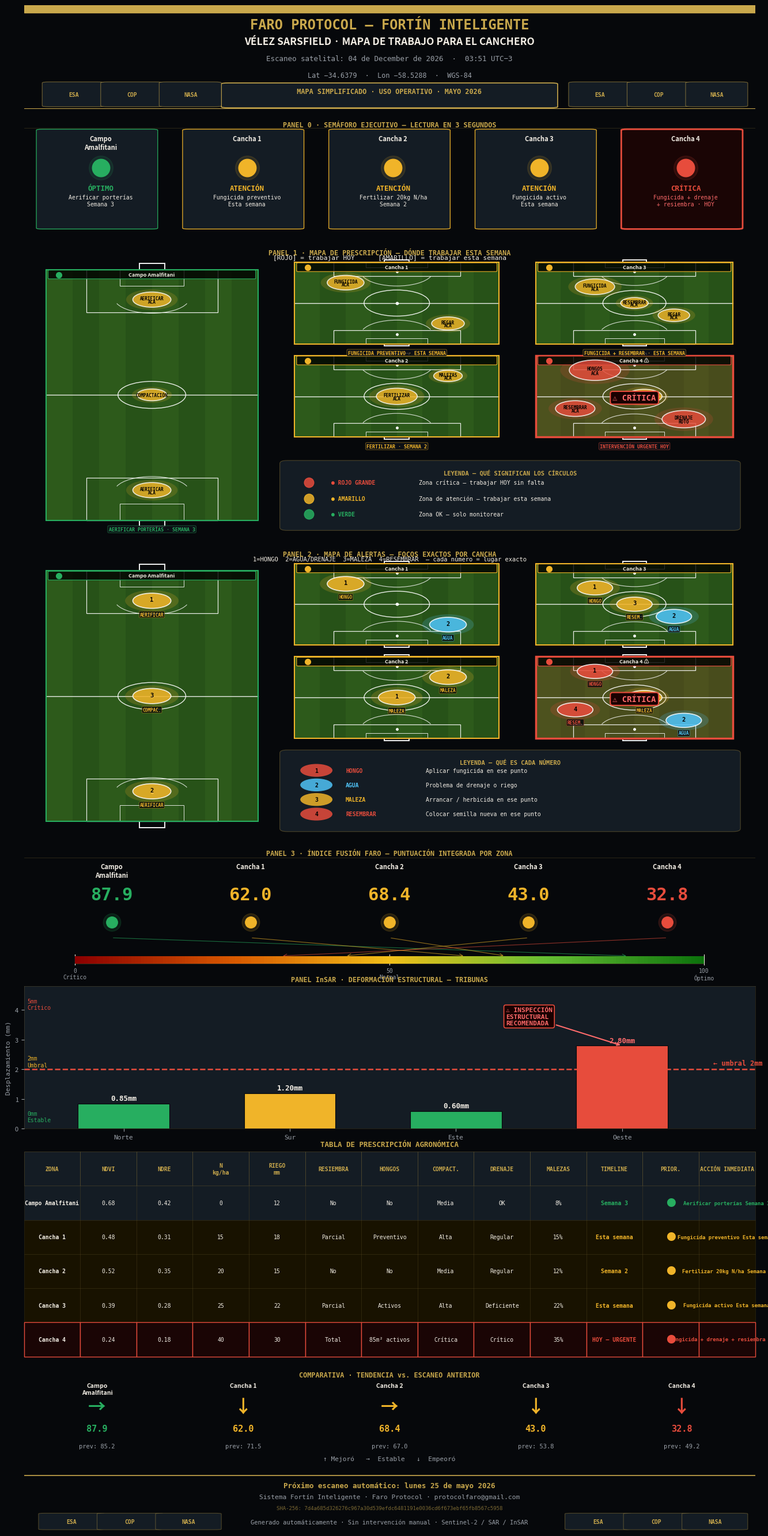

Reproduce this figure in Python. (Note: this script raises an exception after producing the figure.)
"""
Faro Protocol — Reporte Canchero Vélez Sarsfield
Planos de fútbol reales con marcadores de trabajo para el canchero.
Sin términos técnicos en los mapas.
"""
import matplotlib
matplotlib.use('Agg')
import matplotlib.pyplot as plt
import matplotlib.gridspec as gridspec
import matplotlib.patches as mpatches
from matplotlib.patches import FancyBboxPatch, Circle, Arc
import numpy as np
import hashlib, os
from datetime import datetime

# ─── PALETA ──────────────────────────────────────────────────────────────────
BG    = '#06080b'
BG2   = '#0d1117'
BG3   = '#141c24'
GOLD  = '#c9a84c'
GOLDL = '#e2c97e'
WHITE = '#f2ede4'
WDIM  = '#9aa0a8'
RED   = '#c0392b'
REDL  = '#e74c3c'
REDXL = '#ff6b6b'
YEL   = '#d4a017'
YELL  = '#f0b429'
GRN   = '#1e8449'
GRNL  = '#27ae60'
GRNXL = '#58d68d'
FIELD = '#2d5a1b'      # green field
FIELD2= '#275218'      # darker stripe
LINE  = '#ffffff'
LINE_A= '#ffffffcc'

SEM_COLOR = {'verde': GRNL, 'amarillo': YELL, 'rojo': REDL}
SEM_EMOJI = {'verde': '●', 'amarillo': '●', 'rojo': '●'}

ZONES = [
    {
        'name': 'Campo\nAmalfitani',
        'sem': 'verde',
        'estado': 'ÓPTIMO',
        'accion': 'Aerificar porterías\nSemana 3',
        'ndvi': 0.68, 'ndre': 0.42,
        'n_kg': 0, 'riego': 12,
        'resiembra': 'No', 'hongos': 'No',
        'compact': 'Media', 'drenaje': 'OK', 'malezas': '8%',
        'timeline': 'Semana 3', 'fusion': 87.9,
        'map_accion': 'AERIFICAR PORTERÍAS\nSEMANA 3',
        'comparativa': '→',
        'focos': [
            {'x': 0.5, 'y': 0.88, 'color': YELL, 'label': 'AERIFICAR\nACÁ', 'size': 0.09},
            {'x': 0.5, 'y': 0.12, 'color': YELL, 'label': 'AERIFICAR\nACÁ', 'size': 0.09},
            {'x': 0.5, 'y': 0.50, 'color': YELL, 'label': 'COMPACTACIÓN', 'size': 0.07},
        ],
    },
    {
        'name': 'Cancha 1',
        'sem': 'amarillo',
        'estado': 'ATENCIÓN',
        'accion': 'Fungicida preventivo\nEsta semana',
        'ndvi': 0.48, 'ndre': 0.31,
        'n_kg': 15, 'riego': 18,
        'resiembra': 'Parcial', 'hongos': 'Preventivo',
        'compact': 'Alta', 'drenaje': 'Regular', 'malezas': '15%',
        'timeline': 'Esta semana', 'fusion': 62.0,
        'map_accion': 'FUNGICIDA PREVENTIVO\nESTA SEMANA',
        'comparativa': '↓',
        'focos': [
            {'x': 0.25, 'y': 0.75, 'color': YELL, 'label': 'FUNGICIDA\nACÁ', 'size': 0.09},
            {'x': 0.75, 'y': 0.25, 'color': YELL, 'label': 'REGAR\nACÁ', 'size': 0.08},
        ],
    },
    {
        'name': 'Cancha 2',
        'sem': 'amarillo',
        'estado': 'ATENCIÓN',
        'accion': 'Fertilizar 20kg N/ha\nSemana 2',
        'ndvi': 0.52, 'ndre': 0.35,
        'n_kg': 20, 'riego': 15,
        'resiembra': 'No', 'hongos': 'No',
        'compact': 'Media', 'drenaje': 'Regular', 'malezas': '12%',
        'timeline': 'Semana 2', 'fusion': 68.4,
        'map_accion': 'FERTILIZAR 20kg N/ha\nSEMANA 2',
        'comparativa': '→',
        'focos': [
            {'x': 0.5, 'y': 0.50, 'color': YELL, 'label': 'FERTILIZAR\nACÁ', 'size': 0.10},
            {'x': 0.75, 'y': 0.75, 'color': YELL, 'label': 'MALEZAS\nACÁ', 'size': 0.07},
        ],
    },
    {
        'name': 'Cancha 3',
        'sem': 'amarillo',
        'estado': 'ATENCIÓN',
        'accion': 'Fungicida activo\nEsta semana',
        'ndvi': 0.39, 'ndre': 0.28,
        'n_kg': 25, 'riego': 22,
        'resiembra': 'Parcial', 'hongos': 'Activos',
        'compact': 'Alta', 'drenaje': 'Deficiente', 'malezas': '22%',
        'timeline': 'Esta semana', 'fusion': 43.0,
        'map_accion': 'FUNGICIDA ACTIVO\nESTA SEMANA',
        'comparativa': '↓',
        'focos': [
            {'x': 0.3,  'y': 0.70, 'color': YELL, 'label': 'FUNGICIDA\nACÁ', 'size': 0.10},
            {'x': 0.70, 'y': 0.35, 'color': YELL, 'label': 'REGAR\nACÁ', 'size': 0.08},
            {'x': 0.50, 'y': 0.50, 'color': YELL, 'label': 'RESEMBRAR\nACÁ', 'size': 0.07},
        ],
    },
    {
        'name': 'Cancha 4',
        'sem': 'rojo',
        'estado': 'CRÍTICA',
        'accion': 'Fungicida + drenaje\n+ resiembra · HOY',
        'ndvi': 0.24, 'ndre': 0.18,
        'n_kg': 40, 'riego': 30,
        'resiembra': 'Total', 'hongos': '85m² activos',
        'compact': 'Crítica', 'drenaje': 'Crítico', 'malezas': '35%',
        'timeline': 'HOY — URGENTE', 'fusion': 32.8,
        'map_accion': 'INTERVENCIÓN\nURGENTE HOY',
        'comparativa': '↓',
        'focos': [
            {'x': 0.30, 'y': 0.82, 'color': REDL,  'label': 'HONGOS\nACÁ', 'size': 0.13},
            {'x': 0.75, 'y': 0.22, 'color': REDL,  'label': 'DRENAJE\nROTO', 'size': 0.11},
            {'x': 0.55, 'y': 0.50, 'color': YELL,  'label': 'MALEZAS', 'size': 0.09},
            {'x': 0.20, 'y': 0.35, 'color': REDL,  'label': 'RESEMBRAR\nACÁ', 'size': 0.10},
        ],
    },
]

now = datetime.now()
SCAN_DATE = now.strftime('%d de %B de %Y  ·  %H:%M UTC−3')
SHA = hashlib.sha256(f"FARO-VELEZ-CANCHERO-{now.isoformat()}".encode()).hexdigest()

# ─── REAL DATA OVERRIDE ───────────────────────────────────────────────────────
def _build_zones_from_vd(vd):
    _sem_estado   = {'verde': 'ÓPTIMO',    'amarillo': 'ATENCIÓN', 'rojo': 'CRÍTICA'}
    _sem_n        = {'verde': 0,           'amarillo': 15,         'rojo': 40}
    _sem_riego    = {'verde': 12,          'amarillo': 18,         'rojo': 30}
    _sem_res      = {'verde': 'No',        'amarillo': 'Parcial',  'rojo': 'Total'}
    _sem_hon      = {'verde': 'No',        'amarillo': 'Preventivo','rojo': 'Activos'}
    _sem_comp     = {'verde': 'Media',     'amarillo': 'Alta',     'rojo': 'Crítica'}
    _sem_dren     = {'verde': 'OK',        'amarillo': 'Regular',  'rojo': 'Crítico'}
    _sem_mal      = {'verde': '8%',        'amarillo': '15%',      'rojo': '35%'}
    _sem_timeline = {'verde': 'Semana 3',  'amarillo': 'Esta semana', 'rojo': 'HOY — URGENTE'}
    _focos_verde  = [{'x': 0.5, 'y': 0.88, 'color': YELL, 'label': 'AERIFICAR\nACÁ', 'size': 0.09},
                     {'x': 0.5, 'y': 0.12, 'color': YELL, 'label': 'AERIFICAR\nACÁ', 'size': 0.09}]
    _focos_amari  = [{'x': 0.5, 'y': 0.50, 'color': YELL, 'label': 'ATENCIÓN',       'size': 0.09}]
    _focos_rojo   = [{'x': 0.3, 'y': 0.70, 'color': REDL, 'label': 'URGENTE\nACÁ',   'size': 0.13},
                     {'x': 0.7, 'y': 0.30, 'color': REDL, 'label': 'REPARAR',         'size': 0.11}]
    _focos_map    = {'verde': _focos_verde, 'amarillo': _focos_amari, 'rojo': _focos_rojo}
    canchas = vd.get('sectores', {}).get('canchero', {}).get('canchas', [])
    if not canchas:
        return None
    zones = []
    for c in canchas[:5]:
        sem      = c.get('sem', 'amarillo')
        ndvi     = c.get('ndvi', 0.5)
        score    = c.get('score', 60)
        s_prev   = c.get('score_prev', score)
        detalle  = c.get('detalle', '')
        nombre   = c.get('nombre', c.get('id', '?'))
        comp_sym = '↑' if score > s_prev else ('→' if score == s_prev else '↓')
        accion_short = detalle.split('\xb7')[1].strip() if '\xb7' in detalle else detalle.split('·')[1].strip() if '·' in detalle else detalle
        zones.append({
            'name': nombre,
            'sem': sem,
            'estado': _sem_estado.get(sem, 'ATENCIÓN'),
            'accion': accion_short,
            'ndvi': ndvi,
            'ndre': round(ndvi * 0.65, 2),
            'n_kg': _sem_n.get(sem, 0),
            'riego': _sem_riego.get(sem, 18),
            'resiembra': _sem_res.get(sem, 'No'),
            'hongos': _sem_hon.get(sem, 'No'),
            'compact': _sem_comp.get(sem, 'Media'),
            'drenaje': _sem_dren.get(sem, 'OK'),
            'malezas': _sem_mal.get(sem, '10%'),
            'timeline': _sem_timeline.get(sem, 'Esta semana'),
            'fusion': float(score),
            'map_accion': accion_short.upper(),
            'comparativa': comp_sym,
            'focos': _focos_map.get(sem, _focos_amari),
        })
    return zones

import os as _os, json as _json
_vd_path = _os.environ.get("FARO_VD_PATH")
if _vd_path:
    try:
        with open(_vd_path, encoding="utf-8") as _f:
            _vd_data = _json.load(_f)
        _zones_real = _build_zones_from_vd(_vd_data)
        if _zones_real:
            ZONES = _zones_real
    except Exception as _e:
        print(f"FARO_VD_PATH canchero: {_e} — usando datos hardcodeados")
_out_path = _os.environ.get("FARO_OUT_PATH")

# ─── SOCCER FIELD DRAWING FUNCTION ───────────────────────────────────────────
def draw_soccer_field(ax, x0, y0, w, h, focos=None, is_critical=False, title='',
                       sem='verde', accion='', numero=None):
    """
    Draw a full soccer field plan at the given position in axis coordinates (0-10).
    x0, y0 = bottom-left corner
    w, h   = width and height
    focos  = list of {'x':0-1, 'y':0-1, 'color':..., 'label':..., 'size':...}
    """
    # Stripe background
    n_stripes = 8
    sw = w / n_stripes
    for i in range(n_stripes):
        fc = FIELD if i % 2 == 0 else FIELD2
        ax.add_patch(mpatches.Rectangle(
            (x0 + i * sw, y0), sw, h,
            facecolor=fc, edgecolor='none', zorder=1))

    # Critical overlay
    if is_critical:
        ax.add_patch(mpatches.Rectangle(
            (x0, y0), w, h,
            facecolor=RED, alpha=0.22, zorder=2))

    # Outer boundary
    lw_border = 2.5 if is_critical else 1.5
    ec_border = REDL if is_critical else SEM_COLOR[sem]
    ax.add_patch(mpatches.Rectangle(
        (x0, y0), w, h,
        facecolor='none', edgecolor=ec_border,
        linewidth=lw_border, zorder=6))

    # Field lines (white)
    def line(x1, y1, x2, y2, lw=1.0, alpha=0.9):
        ax.plot([x1, x2], [y1, y2], color=LINE, linewidth=lw,
                alpha=alpha, zorder=5)

    def frac(val, total, base): return base + val * total

    # Outer touchlines (already done by rectangle)
    # Halfway line
    mid_y = y0 + h / 2
    line(x0, mid_y, x0 + w, mid_y, lw=1.0)

    # Centre circle  (r = ~9.15m → scale)
    r_circle = min(w, h) * 0.16
    cx_, cy_ = x0 + w/2, y0 + h/2
    ax.add_patch(mpatches.Circle((cx_, cy_), r_circle,
        fill=False, edgecolor=LINE, linewidth=1.0, alpha=0.9, zorder=5))
    # Centre dot
    ax.plot(cx_, cy_, 'o', ms=3, color=LINE, zorder=5)

    # ---- Penalty areas (both ends) ----
    # Standard pitch: penalty area = 40.32m wide × 16.5m deep
    # Scale relative to field
    pa_w = w * 0.62     # ~40/64 of pitch width
    pa_h = h * 0.17     # ~16.5/100 of pitch length
    pa_x = x0 + (w - pa_w) / 2

    # North (top) penalty area
    pa_top_y = y0 + h - pa_h
    ax.add_patch(mpatches.Rectangle(
        (pa_x, pa_top_y), pa_w, pa_h,
        fill=False, edgecolor=LINE, linewidth=0.9, alpha=0.9, zorder=5))

    # South (bottom) penalty area
    pa_bot_y = y0
    ax.add_patch(mpatches.Rectangle(
        (pa_x, pa_bot_y), pa_w, pa_h,
        fill=False, edgecolor=LINE, linewidth=0.9, alpha=0.9, zorder=5))

    # ---- Goal areas (6-yard boxes) ----
    ga_w = w * 0.30
    ga_h = h * 0.065
    ga_x = x0 + (w - ga_w) / 2

    # Top goal area
    ax.add_patch(mpatches.Rectangle(
        (ga_x, y0 + h - ga_h), ga_w, ga_h,
        fill=False, edgecolor=LINE, linewidth=0.7, alpha=0.85, zorder=5))

    # Bottom goal area
    ax.add_patch(mpatches.Rectangle(
        (ga_x, y0), ga_w, ga_h,
        fill=False, edgecolor=LINE, linewidth=0.7, alpha=0.85, zorder=5))

    # ---- Goals (posts) ----
    goal_w = w * 0.12
    goal_d = h * 0.025
    goal_x = x0 + (w - goal_w) / 2

    # Top goal
    ax.add_patch(mpatches.Rectangle(
        (goal_x, y0 + h), goal_w, goal_d,
        facecolor='none', edgecolor=LINE, linewidth=1.4, alpha=0.95, zorder=5))

    # Bottom goal
    ax.add_patch(mpatches.Rectangle(
        (goal_x, y0 - goal_d), goal_w, goal_d,
        facecolor='none', edgecolor=LINE, linewidth=1.4, alpha=0.95, zorder=5))

    # ---- Penalty spots ----
    pen_x = cx_
    pen_top = y0 + h - h * 0.115
    pen_bot = y0 + h * 0.115
    ax.plot(pen_x, pen_top, 'o', ms=2.5, color=LINE, zorder=5)
    ax.plot(pen_x, pen_bot, 'o', ms=2.5, color=LINE, zorder=5)

    # ---- Penalty arcs ----
    arc_r = r_circle * 1.1
    arc_top = Arc((pen_x, pen_top), arc_r*2, arc_r*2,
                  angle=0, theta1=200, theta2=340,
                  color=LINE, linewidth=0.8, alpha=0.8, zorder=5)
    arc_bot = Arc((pen_x, pen_bot), arc_r*2, arc_r*2,
                  angle=0, theta1=20, theta2=160,
                  color=LINE, linewidth=0.8, alpha=0.8, zorder=5)
    ax.add_patch(arc_top)
    ax.add_patch(arc_bot)

    # ---- Zone name badge ----
    sc = SEM_COLOR[sem]
    ax.add_patch(FancyBboxPatch(
        (x0 + 0.05, y0 + h - 0.30), w - 0.1, 0.26,
        boxstyle='round,pad=0.02',
        facecolor='#000000CC', edgecolor=sc, linewidth=0.8, zorder=8))
    title_clean = title.replace('\n', ' ')
    ax.text(x0 + w/2, y0 + h - 0.17, title_clean,
        color=WHITE, fontsize=6.5, fontweight='bold',
        ha='center', va='center', zorder=9,
        fontfamily='sans-serif')

    # ---- Semáforo dot ----
    ax.plot(x0 + 0.18, y0 + h - 0.18, 'o', ms=7, color=sc, zorder=9)

    # ---- Critical badge ----
    if is_critical:
        ax.text(x0 + w/2, y0 + h/2 - 0.05, '⚠ CRÍTICA',
            color=REDXL, fontsize=10, fontweight='bold',
            ha='center', va='center', zorder=10,
            fontfamily='monospace',
            bbox=dict(facecolor='#1a0000', edgecolor=REDL,
                      linewidth=1.5, pad=4, boxstyle='round,pad=0.3'))

    # ---- Foco markers ----
    if focos:
        for foco in focos:
            fx = x0 + foco['x'] * w
            fy = y0 + foco['y'] * h
            fr = foco['size'] * min(w, h)
            fc = foco['color']
            label = foco['label']

            # Outer glow
            ax.add_patch(mpatches.Circle((fx, fy), fr * 1.35,
                facecolor=fc, alpha=0.18, zorder=7))
            # Main circle
            ax.add_patch(mpatches.Circle((fx, fy), fr,
                facecolor=fc, alpha=0.80, edgecolor='white',
                linewidth=1.2, zorder=8))
            # Label inside circle
            lines = label.split('\n')
            if len(lines) == 2:
                ax.text(fx, fy + fr*0.18, lines[0],
                    color='black', fontsize=5.5, fontweight='bold',
                    ha='center', va='center', zorder=9,
                    fontfamily='monospace')
                ax.text(fx, fy - fr*0.28, lines[1],
                    color='black', fontsize=5.5, fontweight='bold',
                    ha='center', va='center', zorder=9,
                    fontfamily='monospace')
            else:
                ax.text(fx, fy, label,
                    color='black', fontsize=5.5, fontweight='bold',
                    ha='center', va='center', zorder=9,
                    fontfamily='monospace')

    # ---- Accion text bottom ----
    if accion:
        accion_clean = accion.replace('\n', ' · ')
        sc = SEM_COLOR[sem]
        ax.text(x0 + w/2, y0 - 0.22, accion_clean,
            color=sc, fontsize=6.0, fontweight='bold',
            ha='center', va='top', zorder=9,
            fontfamily='monospace',
            bbox=dict(facecolor=BG2+'DD', edgecolor=sc+'88',
                      linewidth=0.6, pad=2, boxstyle='round,pad=0.2'))


# ─── SETUP FIGURE ────────────────────────────────────────────────────────────
DPI = 200
FW, FH = 13.5, 27
fig = plt.figure(figsize=(FW, FH), dpi=DPI, facecolor=BG)
fig.subplots_adjust(left=0.03, right=0.97, top=0.99, bottom=0.01, hspace=0.0)

gs = gridspec.GridSpec(
    9, 1,
    figure=fig,
    hspace=0.06,
    height_ratios=[1.6, 1.8, 4.5, 4.5, 2.0, 2.2, 3.4, 1.5, 0.85],
)

# ══════════════════════════════════════════════════════════════════════════════
# 0 · HEADER
# ══════════════════════════════════════════════════════════════════════════════
ax_hdr = fig.add_subplot(gs[0])
ax_hdr.set_facecolor(BG)
ax_hdr.set_xlim(0, 1); ax_hdr.set_ylim(0, 1)
ax_hdr.axis('off')

ax_hdr.add_patch(mpatches.Rectangle((0, 0.93), 1, 0.07,
    transform=ax_hdr.transAxes, color=GOLD, zorder=2))

ax_hdr.text(0.5, 0.88, 'FARO PROTOCOL — FORTÍN INTELIGENTE',
    transform=ax_hdr.transAxes, color=GOLD,
    fontsize=17, fontweight='bold', ha='center', va='top',
    fontfamily='monospace')

ax_hdr.text(0.5, 0.70, 'VÉLEZ SARSFIELD · MAPA DE TRABAJO PARA EL CANCHERO',
    transform=ax_hdr.transAxes, color=WHITE,
    fontsize=12.5, fontweight='bold', ha='center', va='top',
    fontfamily='sans-serif')

ax_hdr.text(0.5, 0.52, f'Escaneo satelital: {SCAN_DATE}',
    transform=ax_hdr.transAxes, color=WDIM,
    fontsize=9, ha='center', va='top', fontfamily='monospace')

ax_hdr.text(0.5, 0.36, 'Lat −34.6379  ·  Lon −58.5288  ·  WGS-84',
    transform=ax_hdr.transAxes, color=WDIM,
    fontsize=8.5, ha='center', va='top', fontfamily='monospace')

ax_hdr.add_patch(FancyBboxPatch(
    (0.28, 0.02), 0.44, 0.22,
    boxstyle='round,pad=0.01',
    transform=ax_hdr.transAxes,
    facecolor=BG3, edgecolor=GOLD, linewidth=1.2, zorder=3))
ax_hdr.text(0.5, 0.13, '  MAPA SIMPLIFICADO · USO OPERATIVO · MAYO 2026  ',
    transform=ax_hdr.transAxes, color=GOLD,
    fontsize=8.5, fontweight='bold', ha='center', va='bottom',
    fontfamily='monospace', zorder=4)

for lx, ltxt in [(0.06, 'ESA'), (0.14, 'COP'), (0.22, 'NASA')]:
    ax_hdr.add_patch(FancyBboxPatch(
        (lx - 0.025, 0.03), 0.065, 0.22,
        boxstyle='round,pad=0.01', transform=ax_hdr.transAxes,
        facecolor=BG3, edgecolor=GOLD+'88', linewidth=0.8, zorder=3))
    ax_hdr.text(lx + 0.008, 0.14, ltxt,
        transform=ax_hdr.transAxes, color=GOLD,
        fontsize=7, fontweight='bold', ha='center', va='center',
        fontfamily='monospace', zorder=4)
for lx, ltxt in [(0.78, 'ESA'), (0.86, 'COP'), (0.94, 'NASA')]:
    ax_hdr.add_patch(FancyBboxPatch(
        (lx - 0.025, 0.03), 0.065, 0.22,
        boxstyle='round,pad=0.01', transform=ax_hdr.transAxes,
        facecolor=BG3, edgecolor=GOLD+'88', linewidth=0.8, zorder=3))
    ax_hdr.text(lx + 0.008, 0.14, ltxt,
        transform=ax_hdr.transAxes, color=GOLD,
        fontsize=7, fontweight='bold', ha='center', va='center',
        fontfamily='monospace', zorder=4)

ax_hdr.axhline(0.0, color=GOLD, linewidth=1.5, xmin=0, xmax=1)


# ══════════════════════════════════════════════════════════════════════════════
# 1 · SEMÁFORO EJECUTIVO
# ══════════════════════════════════════════════════════════════════════════════
ax_sem = fig.add_subplot(gs[1])
ax_sem.set_facecolor(BG2)
ax_sem.set_xlim(0, 1); ax_sem.set_ylim(0, 1)
ax_sem.axis('off')

ax_sem.text(0.5, 0.98, 'PANEL 0 · SEMÁFORO EJECUTIVO — LECTURA EN 3 SEGUNDOS',
    transform=ax_sem.transAxes, color=GOLD,
    fontsize=8.5, fontweight='bold', ha='center', va='top',
    fontfamily='monospace')

ax_sem.axhline(0.92, color=GOLD+'44', linewidth=0.5)

xs = np.linspace(0.10, 0.90, 5)
bw = 0.16

for i, z in enumerate(ZONES):
    cx = xs[i]
    sc = SEM_COLOR[z['sem']]
    bx = cx - bw/2 + 0.005
    by = 0.06
    bh = 0.84
    border_c = sc + 'AA' if z['sem'] == 'rojo' else sc + '55'
    lw = 2.0 if z['sem'] == 'rojo' else 0.9
    ax_sem.add_patch(FancyBboxPatch(
        (bx, by), bw - 0.01, bh,
        boxstyle='round,pad=0.008',
        transform=ax_sem.transAxes,
        facecolor=BG3 if z['sem'] != 'rojo' else '#1a0505',
        edgecolor=sc, linewidth=lw, zorder=2))

    ax_sem.text(cx + 0.005, by + bh - 0.04, z['name'],
        transform=ax_sem.transAxes,
        color=WHITE, fontsize=8, fontweight='bold',
        ha='center', va='top', fontfamily='sans-serif', zorder=3)

    dot_y = by + bh - 0.32
    ax_sem.plot(cx + 0.005, dot_y, 'o', ms=22, color=sc,
        transform=ax_sem.transAxes, zorder=4, clip_on=False)
    ax_sem.plot(cx + 0.005, dot_y, 'o', ms=30, color=sc, alpha=0.12,
        transform=ax_sem.transAxes, zorder=3, clip_on=False)

    ax_sem.text(cx + 0.005, dot_y - 0.145, z['estado'],
        transform=ax_sem.transAxes,
        color=sc, fontsize=9, fontweight='bold',
        ha='center', va='top', fontfamily='monospace', zorder=3)

    ax_sem.text(cx + 0.005, by + 0.18, z['accion'],
        transform=ax_sem.transAxes,
        color=WHITE if z['sem'] != 'rojo' else REDXL,
        fontsize=7.0, ha='center', va='bottom',
        fontfamily='monospace', zorder=3,
        linespacing=1.35)

ax_sem.axhline(0.0, color=GOLD+'44', linewidth=0.5)


# ══════════════════════════════════════════════════════════════════════════════
# 2 · PANEL 1 — MAPA DE PRESCRIPCIÓN (planos reales)
# ══════════════════════════════════════════════════════════════════════════════
ax_map1 = fig.add_subplot(gs[2])
ax_map1.set_facecolor(BG2)
ax_map1.set_xlim(0, 10); ax_map1.set_ylim(0, 10)
ax_map1.axis('off')

ax_map1.text(5, 9.85, 'PANEL 1 · MAPA DE PRESCRIPCIÓN — DÓNDE TRABAJAR ESTA SEMANA',
    color=GOLD, fontsize=8.5, fontweight='bold',
    ha='center', va='top', fontfamily='monospace')
ax_map1.text(5, 9.65, '[ROJO] = trabajar HOY      [AMARILLO] = trabajar esta semana',
    color=WHITE, fontsize=8, ha='center', va='top', fontfamily='monospace')

# Campo Amalfitani — large left, vertical field (N-S oriented)
draw_soccer_field(ax_map1,
    x0=0.3, y0=0.55, w=2.9, h=8.6,
    focos=ZONES[0]['focos'],
    is_critical=False,
    title='Campo Amalfitani',
    sem='verde',
    accion='AERIFICAR PORTERÍAS · SEMANA 3')

# Cancha 1 — top right area, horizontal
draw_soccer_field(ax_map1,
    x0=3.7, y0=6.6, w=2.8, h=2.8,
    focos=ZONES[1]['focos'],
    is_critical=False,
    title='Cancha 1',
    sem='amarillo',
    accion='FUNGICIDA PREVENTIVO · ESTA SEMANA')

# Cancha 2 — mid right
draw_soccer_field(ax_map1,
    x0=3.7, y0=3.4, w=2.8, h=2.8,
    focos=ZONES[2]['focos'],
    is_critical=False,
    title='Cancha 2',
    sem='amarillo',
    accion='FERTILIZAR · SEMANA 2')

# Cancha 3 — top far right
draw_soccer_field(ax_map1,
    x0=7.0, y0=6.6, w=2.7, h=2.8,
    focos=ZONES[3]['focos'],
    is_critical=False,
    title='Cancha 3',
    sem='amarillo',
    accion='FUNGICIDA + RESEMBRAR · ESTA SEMANA')

# Cancha 4 — bottom far right — CRÍTICA
draw_soccer_field(ax_map1,
    x0=7.0, y0=3.4, w=2.7, h=2.8,
    focos=ZONES[4]['focos'],
    is_critical=True,
    title='Cancha 4 ⚠',
    sem='rojo',
    accion='INTERVENCIÓN URGENTE HOY')

# Legend panel 1
legend_y = 2.4
ax_map1.add_patch(FancyBboxPatch(
    (3.6, 0.3), 6.1, 2.2,
    boxstyle='round,pad=0.1',
    facecolor=BG3, edgecolor=GOLD+'55', linewidth=0.8, zorder=5))

ax_map1.text(6.65, 2.3, 'LEYENDA — QUÉ SIGNIFICAN LOS CÍRCULOS',
    color=GOLD, fontsize=7.5, fontweight='bold',
    ha='center', va='top', fontfamily='monospace', zorder=6)

leyenda_items = [
    (REDL,  '● ROJO GRANDE',  'Zona crítica — trabajar HOY sin falta'),
    (YELL,  '● AMARILLO',     'Zona de atención — trabajar esta semana'),
    (GRNL,  '● VERDE',        'Zona OK — solo monitorear'),
]
for li, (lc, lsym, ldes) in enumerate(leyenda_items):
    yl = 1.85 - li * 0.55
    ax_map1.plot(3.9, yl, 'o', ms=12, color=lc, alpha=0.85, zorder=6)
    ax_map1.text(4.2, yl, f'{lsym}', color=lc, fontsize=7, fontweight='bold',
        va='center', fontfamily='monospace', zorder=6)
    ax_map1.text(5.4, yl, ldes, color=WHITE, fontsize=7,
        va='center', fontfamily='monospace', zorder=6)


# ══════════════════════════════════════════════════════════════════════════════
# 3 · PANEL 2 — MAPA DE ALERTAS (planos reales con focos numerados)
# ══════════════════════════════════════════════════════════════════════════════
ax_map2 = fig.add_subplot(gs[3])
ax_map2.set_facecolor(BG2)
ax_map2.set_xlim(0, 10); ax_map2.set_ylim(0, 10)
ax_map2.axis('off')

ax_map2.text(5, 9.85, 'PANEL 2 · MAPA DE ALERTAS — FOCOS EXACTOS POR CANCHA',
    color=GOLD, fontsize=8.5, fontweight='bold',
    ha='center', va='top', fontfamily='monospace')
ax_map2.text(5, 9.65,
    '1=HONGO  2=AGUA/DRENAJE  3=MALEZA  4=RESEMBRAR  — cada número = lugar exacto',
    color=WHITE, fontsize=7.5, ha='center', va='top', fontfamily='monospace')

# Numbered focos per zone for panel 2
alert_focos = {
    'Campo Amalfitani': [
        {'x': 0.5,  'y': 0.88, 'num': '1', 'color': YELL,  'type': 'AERIFICAR'},
        {'x': 0.5,  'y': 0.12, 'num': '2', 'color': YELL,  'type': 'AERIFICAR'},
        {'x': 0.5,  'y': 0.50, 'num': '3', 'color': YELL,  'type': 'COMPAC.'},
    ],
    'Cancha 1': [
        {'x': 0.25, 'y': 0.75, 'num': '1', 'color': YELL,  'type': 'HONGO'},
        {'x': 0.75, 'y': 0.25, 'num': '2', 'color': '#4fc3f7', 'type': 'AGUA'},
    ],
    'Cancha 2': [
        {'x': 0.5,  'y': 0.50, 'num': '1', 'color': YELL,  'type': 'MALEZA'},
        {'x': 0.75, 'y': 0.75, 'num': '2', 'color': YELL,  'type': 'MALEZA'},
    ],
    'Cancha 3': [
        {'x': 0.3,  'y': 0.70, 'num': '1', 'color': YELL,  'type': 'HONGO'},
        {'x': 0.70, 'y': 0.35, 'num': '2', 'color': '#4fc3f7', 'type': 'AGUA'},
        {'x': 0.50, 'y': 0.50, 'num': '3', 'color': YELL,  'type': 'RESEM.'},
    ],
    'Cancha 4': [
        {'x': 0.30, 'y': 0.82, 'num': '1', 'color': REDL,  'type': 'HONGO'},
        {'x': 0.75, 'y': 0.22, 'num': '2', 'color': '#4fc3f7', 'type': 'AGUA'},
        {'x': 0.55, 'y': 0.50, 'num': '3', 'color': YELL,  'type': 'MALEZA'},
        {'x': 0.20, 'y': 0.35, 'num': '4', 'color': REDL,  'type': 'RESEM.'},
    ],
}

def draw_numbered_focos(ax, x0, y0, w, h, focos_num):
    for f in focos_num:
        fx = x0 + f['x'] * w
        fy = y0 + f['y'] * h
        fc = f['color']
        num = f['num']
        typ = f['type']
        r = min(w, h) * 0.09

        ax.add_patch(mpatches.Circle((fx, fy), r * 1.4,
            facecolor=fc, alpha=0.20, zorder=7))
        ax.add_patch(mpatches.Circle((fx, fy), r,
            facecolor=fc, alpha=0.85, edgecolor='white',
            linewidth=1.2, zorder=8))
        ax.text(fx, fy + r * 0.15, num,
            color='black', fontsize=7.5, fontweight='bold',
            ha='center', va='center', zorder=9,
            fontfamily='monospace')
        ax.text(fx, fy - r * 1.8, typ,
            color=fc, fontsize=5.5, fontweight='bold',
            ha='center', va='center', zorder=9,
            fontfamily='monospace',
            bbox=dict(facecolor=BG+'CC', edgecolor=fc+'88',
                      linewidth=0.5, pad=1.5, boxstyle='round,pad=0.15'))

# Draw all fields for panel 2 (same positions as panel 1)
FIELD_DEFS = [
    (0.3,  0.55, 2.9, 8.6, 'Campo Amalfitani', 'verde',  False),
    (3.7,  6.6,  2.8, 2.8, 'Cancha 1',         'amarillo', False),
    (3.7,  3.4,  2.8, 2.8, 'Cancha 2',         'amarillo', False),
    (7.0,  6.6,  2.7, 2.8, 'Cancha 3',         'amarillo', False),
    (7.0,  3.4,  2.7, 2.8, 'Cancha 4',         'rojo',   True),
]

for (fx0, fy0, fw, fh, fname, fsem, fcrit) in FIELD_DEFS:
    draw_soccer_field(ax_map2,
        x0=fx0, y0=fy0, w=fw, h=fh,
        focos=None,
        is_critical=fcrit,
        title=fname if not fcrit else 'Cancha 4 ⚠',
        sem=fsem,
        accion='')
    fname_key = fname
    if fname_key in alert_focos:
        draw_numbered_focos(ax_map2, fx0, fy0, fw, fh, alert_focos[fname_key])

# Panel 2 legend
ax_map2.add_patch(FancyBboxPatch(
    (3.6, 0.3), 6.1, 2.6,
    boxstyle='round,pad=0.1',
    facecolor=BG3, edgecolor=GOLD+'55', linewidth=0.8, zorder=5))

ax_map2.text(6.65, 2.7, 'LEYENDA — QUÉ ES CADA NÚMERO',
    color=GOLD, fontsize=7.5, fontweight='bold',
    ha='center', va='top', fontfamily='monospace', zorder=6)

legend2_items = [
    (REDL,     'HONGO',    'Aplicar fungicida en ese punto'),
    ('#4fc3f7', 'AGUA',     'Problema de drenaje o riego'),
    (YELL,     'MALEZA',   'Arrancar / herbicida en ese punto'),
    (REDL,     'RESEMBRAR','Colocar semilla nueva en ese punto'),
]
for li, (lc, ltype, ldes) in enumerate(legend2_items):
    yl2 = 2.3 - li * 0.5
    ax_map2.add_patch(mpatches.Circle((4.0, yl2), 0.22,
        facecolor=lc, alpha=0.85, zorder=6))
    ax_map2.text(4.0, yl2, str(li+1),
        color='black', fontsize=7, fontweight='bold',
        ha='center', va='center', zorder=7, fontfamily='monospace')
    ax_map2.text(4.4, yl2, f'{ltype}',
        color=lc, fontsize=7, fontweight='bold',
        va='center', fontfamily='monospace', zorder=6)
    ax_map2.text(5.5, yl2, ldes,
        color=WHITE, fontsize=7,
        va='center', fontfamily='monospace', zorder=6)


# ══════════════════════════════════════════════════════════════════════════════
# 4 · ÍNDICE FUSIÓN FARO (idéntico al FINAL)
# ══════════════════════════════════════════════════════════════════════════════
from matplotlib.colors import LinearSegmentedColormap as LSC

def ndvi_colormap():
    colors = [(0.55, 0.0, 0.0), (0.85, 0.35, 0.0),
              (0.95, 0.75, 0.1), (0.4, 0.75, 0.2),
              (0.05, 0.45, 0.05)]
    return LSC.from_list('ndvi', colors)

ax_fus = fig.add_subplot(gs[4])
ax_fus.set_facecolor(BG2)
ax_fus.set_xlim(0, 1); ax_fus.set_ylim(0, 1)
ax_fus.axis('off')

ax_fus.text(0.5, 0.98, 'PANEL 3 · ÍNDICE FUSIÓN FARO — PUNTUACIÓN INTEGRADA POR ZONA',
    transform=ax_fus.transAxes,
    color=GOLD, fontsize=8.5, fontweight='bold',
    ha='center', va='top', fontfamily='monospace')
ax_fus.axhline(0.92, color=GOLD+"44", linewidth=0.5)

scale_y = 0.10
ax_fus.add_patch(mpatches.Rectangle(
    (0.07, scale_y), 0.86, 0.06,
    transform=ax_fus.transAxes,
    facecolor='none', edgecolor=GOLD+'44', linewidth=0.6))
grad_arr = np.linspace(0, 1, 200)[np.newaxis, :]
ax_fus_img = ax_fus.inset_axes([0.07, scale_y, 0.86, 0.06])
ax_fus_img.imshow(grad_arr, cmap=ndvi_colormap(), aspect='auto', vmin=0, vmax=1)
ax_fus_img.axis('off')
for val, lbl in [(0, '0\nCrítico'), (50, '50\nNormal'), (100, '100\nÓptimo')]:
    sx = 0.07 + val/100 * 0.86
    ax_fus.plot([sx, sx], [scale_y - 0.01, scale_y + 0.07],
        color=WHITE, linewidth=0.8, transform=ax_fus.transAxes, zorder=5)
    ax_fus.text(sx, scale_y - 0.03, lbl,
        transform=ax_fus.transAxes,
        color=WDIM, fontsize=7, ha='center', va='top',
        fontfamily='monospace', linespacing=1.1)

xs5 = np.linspace(0.12, 0.88, 5)
for i, z in enumerate(ZONES):
    cx = xs5[i]
    sc = SEM_COLOR[z['sem']]
    fv = z['fusion']

    ax_fus.text(cx, 0.88, z['name'],
        transform=ax_fus.transAxes,
        color=WHITE, fontsize=8, fontweight='bold',
        ha='center', va='top', fontfamily='sans-serif')

    ax_fus.text(cx, 0.63, f'{fv}',
        transform=ax_fus.transAxes,
        color=sc, fontsize=22, fontweight='bold',
        ha='center', va='center', fontfamily='monospace')

    ax_fus.plot(cx, 0.42, 'o', ms=14, color=sc,
        transform=ax_fus.transAxes, zorder=4)
    ax_fus.plot(cx, 0.42, 'o', ms=22, color=sc, alpha=0.14,
        transform=ax_fus.transAxes, zorder=3)

    ptr_x = 0.07 + fv/100 * 0.86
    ax_fus.annotate('',
        xy=(ptr_x, scale_y + 0.06),
        xytext=(cx, 0.30),
        xycoords='axes fraction', textcoords='axes fraction',
        arrowprops=dict(arrowstyle='->', color=sc+'99', lw=0.8))


# ══════════════════════════════════════════════════════════════════════════════
# 5 · InSAR (idéntico al FINAL)
# ══════════════════════════════════════════════════════════════════════════════
ax_ins = fig.add_subplot(gs[5])
ax_ins.set_facecolor(BG3)
for sp in ax_ins.spines.values():
    sp.set_edgecolor(GOLD+'44'); sp.set_linewidth(0.6)

ax_ins.text(0.5, 1.02, 'PANEL InSAR · DEFORMACIÓN ESTRUCTURAL — TRIBUNAS',
    transform=ax_ins.transAxes,
    color=GOLD, fontsize=8.5, fontweight='bold',
    ha='center', va='bottom', fontfamily='monospace')

labels_ins = ['Norte', 'Sur', 'Este', 'Oeste']
vals_ins   = [0.85, 1.20, 0.60, 2.80]
colors_ins = [GRNL, YELL, GRNL, REDL]
x_pos_ins = np.arange(len(labels_ins))

bars = ax_ins.bar(x_pos_ins, vals_ins, color=colors_ins, edgecolor=BG,
                  linewidth=0.8, zorder=3, width=0.55)

ax_ins.axhline(2.0, color=REDL, linewidth=1.8, linestyle='--', zorder=4)
ax_ins.text(3.55, 2.08, '← umbral 2mm', color=REDL,
    fontsize=8.5, fontweight='bold', va='bottom', fontfamily='monospace')

for bar_, val in zip(bars, vals_ins):
    clr = REDXL if val >= 2.0 else WHITE
    ax_ins.text(bar_.get_x() + bar_.get_width()/2, val + 0.05,
        f'{val:.2f}mm', color=clr, fontsize=9, fontweight='bold',
        ha='center', va='bottom', fontfamily='monospace')

ax_ins.annotate('⚠ INSPECCIÓN\nESTRUCTURAL\nRECOMENDADA',
    xy=(3, 2.80), xytext=(2.3, 3.5),
    color=REDXL, fontsize=8, fontweight='bold', fontfamily='monospace',
    arrowprops=dict(arrowstyle='->', color=REDXL, lw=1.5),
    bbox=dict(facecolor='#1a0000', edgecolor=REDL, linewidth=1.2,
              pad=4, boxstyle='round,pad=0.3'))

ax_ins.set_xlim(-0.6, 3.8); ax_ins.set_ylim(0, 4.8)
ax_ins.set_xticks(x_pos_ins)
ax_ins.set_xticklabels(labels_ins, color=WHITE, fontsize=10, fontfamily='monospace')
ax_ins.set_ylabel('Desplazamiento (mm)', color=WDIM, fontsize=8, fontfamily='monospace')
ax_ins.tick_params(colors=WDIM, labelsize=8)
ax_ins.yaxis.label.set_color(WDIM)
ax_ins.set_facecolor(BG3)
ax_ins.yaxis.set_tick_params(labelcolor=WDIM)
for spine in ax_ins.spines.values():
    spine.set_edgecolor(GOLD+'33')
ax_ins.text(-0.58, 0.2, '0mm\nEstable', color=GRNL,
    fontsize=7, fontfamily='monospace', va='bottom', linespacing=1.2)
ax_ins.text(-0.58, 2.05, '2mm\nUmbral', color=YELL,
    fontsize=7, fontfamily='monospace', va='bottom', linespacing=1.2)
ax_ins.text(-0.58, 4.4, '5mm\nCrítico', color=REDL,
    fontsize=7, fontfamily='monospace', va='top', linespacing=1.2)


# ══════════════════════════════════════════════════════════════════════════════
# 6 · TABLA DE PRESCRIPCIÓN (idéntica al FINAL)
# ══════════════════════════════════════════════════════════════════════════════
ax_tbl = fig.add_subplot(gs[6])
ax_tbl.set_facecolor(BG2)
ax_tbl.axis('off')

ax_tbl.text(0.5, 0.99, 'TABLA DE PRESCRIPCIÓN AGRONÓMICA',
    transform=ax_tbl.transAxes,
    color=GOLD, fontsize=9, fontweight='bold',
    ha='center', va='top', fontfamily='monospace')

cols_tbl = ['ZONA', 'NDVI', 'NDRE', 'N\nkg/ha', 'RIEGO\nmm',
            'RESIEMBRA', 'HONGOS', 'COMPACT.', 'DRENAJE', 'MALEZAS',
            'TIMELINE', 'PRIOR.', 'ACCIÓN INMEDIATA']

rows_tbl = []
for z in ZONES:
    sc = SEM_COLOR[z['sem']]
    rows_tbl.append({
        'data': [
            z['name'].replace('\n', ' '),
            f"{z['ndvi']:.2f}",
            f"{z['ndre']:.2f}",
            str(z['n_kg']),
            str(z['riego']),
            z['resiembra'],
            z['hongos'],
            z['compact'],
            z['drenaje'],
            z['malezas'],
            z['timeline'],
            '●',
            z['accion'].replace('\n', ' '),
        ],
        'sem': z['sem'],
        'color': sc,
    })

table_data_tbl = [[r['data'][j] for j in range(len(cols_tbl))] for r in rows_tbl]

the_table = ax_tbl.table(
    cellText=table_data_tbl,
    colLabels=cols_tbl,
    cellLoc='center',
    loc='center',
    bbox=[0.0, 0.01, 1.0, 0.93],
)
the_table.auto_set_font_size(False)
the_table.set_fontsize(7)

for j in range(len(cols_tbl)):
    cell = the_table[0, j]
    cell.set_facecolor(BG3)
    cell.set_text_props(color=GOLD, fontsize=7, fontweight='bold',
                        fontfamily='monospace')
    cell.set_edgecolor(GOLD + '55')
    cell.set_linewidth(0.5)

for i, row in enumerate(rows_tbl):
    sc = row['color']
    for j in range(len(cols_tbl)):
        cell = the_table[i+1, j]
        if row['sem'] == 'rojo':
            cell.set_facecolor('#1a0505')
        elif row['sem'] == 'amarillo':
            cell.set_facecolor('#181200')
        else:
            cell.set_facecolor(BG3)
        cell.set_edgecolor(GOLD + '33')
        cell.set_linewidth(0.4)

        if j == 11:
            cell.set_text_props(color=sc, fontsize=12, fontweight='bold')
        elif j == 0:
            cell.set_text_props(color=WHITE, fontsize=7, fontweight='bold',
                                fontfamily='monospace')
        elif j == len(cols_tbl)-1:
            cell.set_text_props(
                color=sc if row['sem'] != 'verde' else GRNL,
                fontsize=6.5, fontweight='bold', fontfamily='monospace')
        elif j == 10:
            cell.set_text_props(
                color=sc, fontsize=7, fontweight='bold',
                fontfamily='monospace')
        else:
            cell.set_text_props(color=WHITE, fontsize=7,
                                fontfamily='monospace')

for j in range(len(cols_tbl)):
    the_table[5, j].set_edgecolor(REDL)
    the_table[5, j].set_linewidth(1.0)


# ══════════════════════════════════════════════════════════════════════════════
# 7 · COMPARATIVA
# ══════════════════════════════════════════════════════════════════════════════
ax_cmp = fig.add_subplot(gs[7])
ax_cmp.set_facecolor(BG2)
ax_cmp.set_xlim(0, 1); ax_cmp.set_ylim(0, 1)
ax_cmp.axis('off')

ax_cmp.text(0.5, 0.97, 'COMPARATIVA · TENDENCIA vs. ESCANEO ANTERIOR',
    transform=ax_cmp.transAxes,
    color=GOLD, fontsize=8.5, fontweight='bold',
    ha='center', va='top', fontfamily='monospace')

comp_data = [
    ('Campo\nAmalfitani', 87.9, 85.2, '→', GRNL),
    ('Cancha 1',          62.0, 71.5, '↓', YELL),
    ('Cancha 2',          68.4, 67.0, '→', YELL),
    ('Cancha 3',          43.0, 53.8, '↓', YELL),
    ('Cancha 4',          32.8, 49.2, '↓', REDL),
]
xs5c = np.linspace(0.10, 0.90, 5)
for i, (nm, cur, prev, arrow, clr) in enumerate(comp_data):
    cx = xs5c[i]
    ax_cmp.text(cx, 0.85, nm,
        transform=ax_cmp.transAxes,
        color=WHITE, fontsize=7.5, fontweight='bold',
        ha='center', va='top', fontfamily='sans-serif')
    ax_cmp.text(cx, 0.60, arrow,
        transform=ax_cmp.transAxes,
        color=clr, fontsize=22, fontweight='bold',
        ha='center', va='center')
    ax_cmp.text(cx, 0.38, f'{cur:.1f}',
        transform=ax_cmp.transAxes,
        color=clr, fontsize=11, fontweight='bold',
        ha='center', va='center', fontfamily='monospace')
    ax_cmp.text(cx, 0.20, f'prev: {prev:.1f}',
        transform=ax_cmp.transAxes,
        color=WDIM, fontsize=7.5,
        ha='center', va='center', fontfamily='monospace')

ax_cmp.text(0.5, 0.04, '↑ Mejoró   →  Estable   ↓  Empeoró',
    transform=ax_cmp.transAxes,
    color=WDIM, fontsize=8, ha='center', va='bottom',
    fontfamily='monospace')

ax_cmp.axhline(0.0, color=GOLD+"44", linewidth=0.5)


# ══════════════════════════════════════════════════════════════════════════════
# 8 · FOOTER
# ══════════════════════════════════════════════════════════════════════════════
ax_ftr = fig.add_subplot(gs[8])
ax_ftr.set_facecolor(BG)
ax_ftr.set_xlim(0, 1); ax_ftr.set_ylim(0, 1)
ax_ftr.axis('off')

ax_ftr.axhline(0.99, color=GOLD, linewidth=1.2)

ax_ftr.text(0.5, 0.88,
    'Próximo escaneo automático: lunes 25 de mayo 2026',
    transform=ax_ftr.transAxes,
    color=GOLD, fontsize=9, fontweight='bold',
    ha='center', va='top', fontfamily='monospace')

ax_ftr.text(0.5, 0.66,
    'Sistema Fortín Inteligente · Faro Protocol · protocolfaro@gmail.com',
    transform=ax_ftr.transAxes,
    color=WDIM, fontsize=8,
    ha='center', va='top', fontfamily='monospace')

ax_ftr.text(0.5, 0.45,
    f'SHA-256: {SHA}',
    transform=ax_ftr.transAxes,
    color=GOLD+'99', fontsize=6.5,
    ha='center', va='top', fontfamily='monospace')

ax_ftr.text(0.5, 0.20,
    'Generado automáticamente · Sin intervención manual · Sentinel-2 / SAR / InSAR',
    transform=ax_ftr.transAxes,
    color=WDIM, fontsize=7.5,
    ha='center', va='top', fontfamily='monospace')

for lx, ltxt in [(0.06, 'ESA'), (0.14, 'COP'), (0.22, 'NASA')]:
    ax_ftr.add_patch(FancyBboxPatch(
        (lx - 0.03, 0.02), 0.07, 0.28,
        boxstyle='round,pad=0.01', transform=ax_ftr.transAxes,
        facecolor=BG3, edgecolor=GOLD+'66', linewidth=0.7, zorder=3))
    ax_ftr.text(lx + 0.005, 0.16, ltxt,
        transform=ax_ftr.transAxes, color=GOLD,
        fontsize=7, fontweight='bold', ha='center', va='center',
        fontfamily='monospace', zorder=4)
for lx, ltxt in [(0.78, 'ESA'), (0.86, 'COP'), (0.94, 'NASA')]:
    ax_ftr.add_patch(FancyBboxPatch(
        (lx - 0.03, 0.02), 0.07, 0.28,
        boxstyle='round,pad=0.01', transform=ax_ftr.transAxes,
        facecolor=BG3, edgecolor=GOLD+'66', linewidth=0.7, zorder=3))
    ax_ftr.text(lx + 0.005, 0.16, ltxt,
        transform=ax_ftr.transAxes, color=GOLD,
        fontsize=7, fontweight='bold', ha='center', va='center',
        fontfamily='monospace', zorder=4)


# ─── SAVE ────────────────────────────────────────────────────────────────────
import pathlib as _pl
_REPORT_DIR = _pl.Path(__file__).parent.parent / 'reportes_velez'
_REPORT_DIR.mkdir(exist_ok=True)
out = str(_out_path or (_REPORT_DIR / 'faro_reporte_velez_canchero.png'))
fig.savefig(out, dpi=DPI, facecolor=BG, bbox_inches='tight', pad_inches=0.08)
plt.close(fig)
print(f"Saved: {out}")
